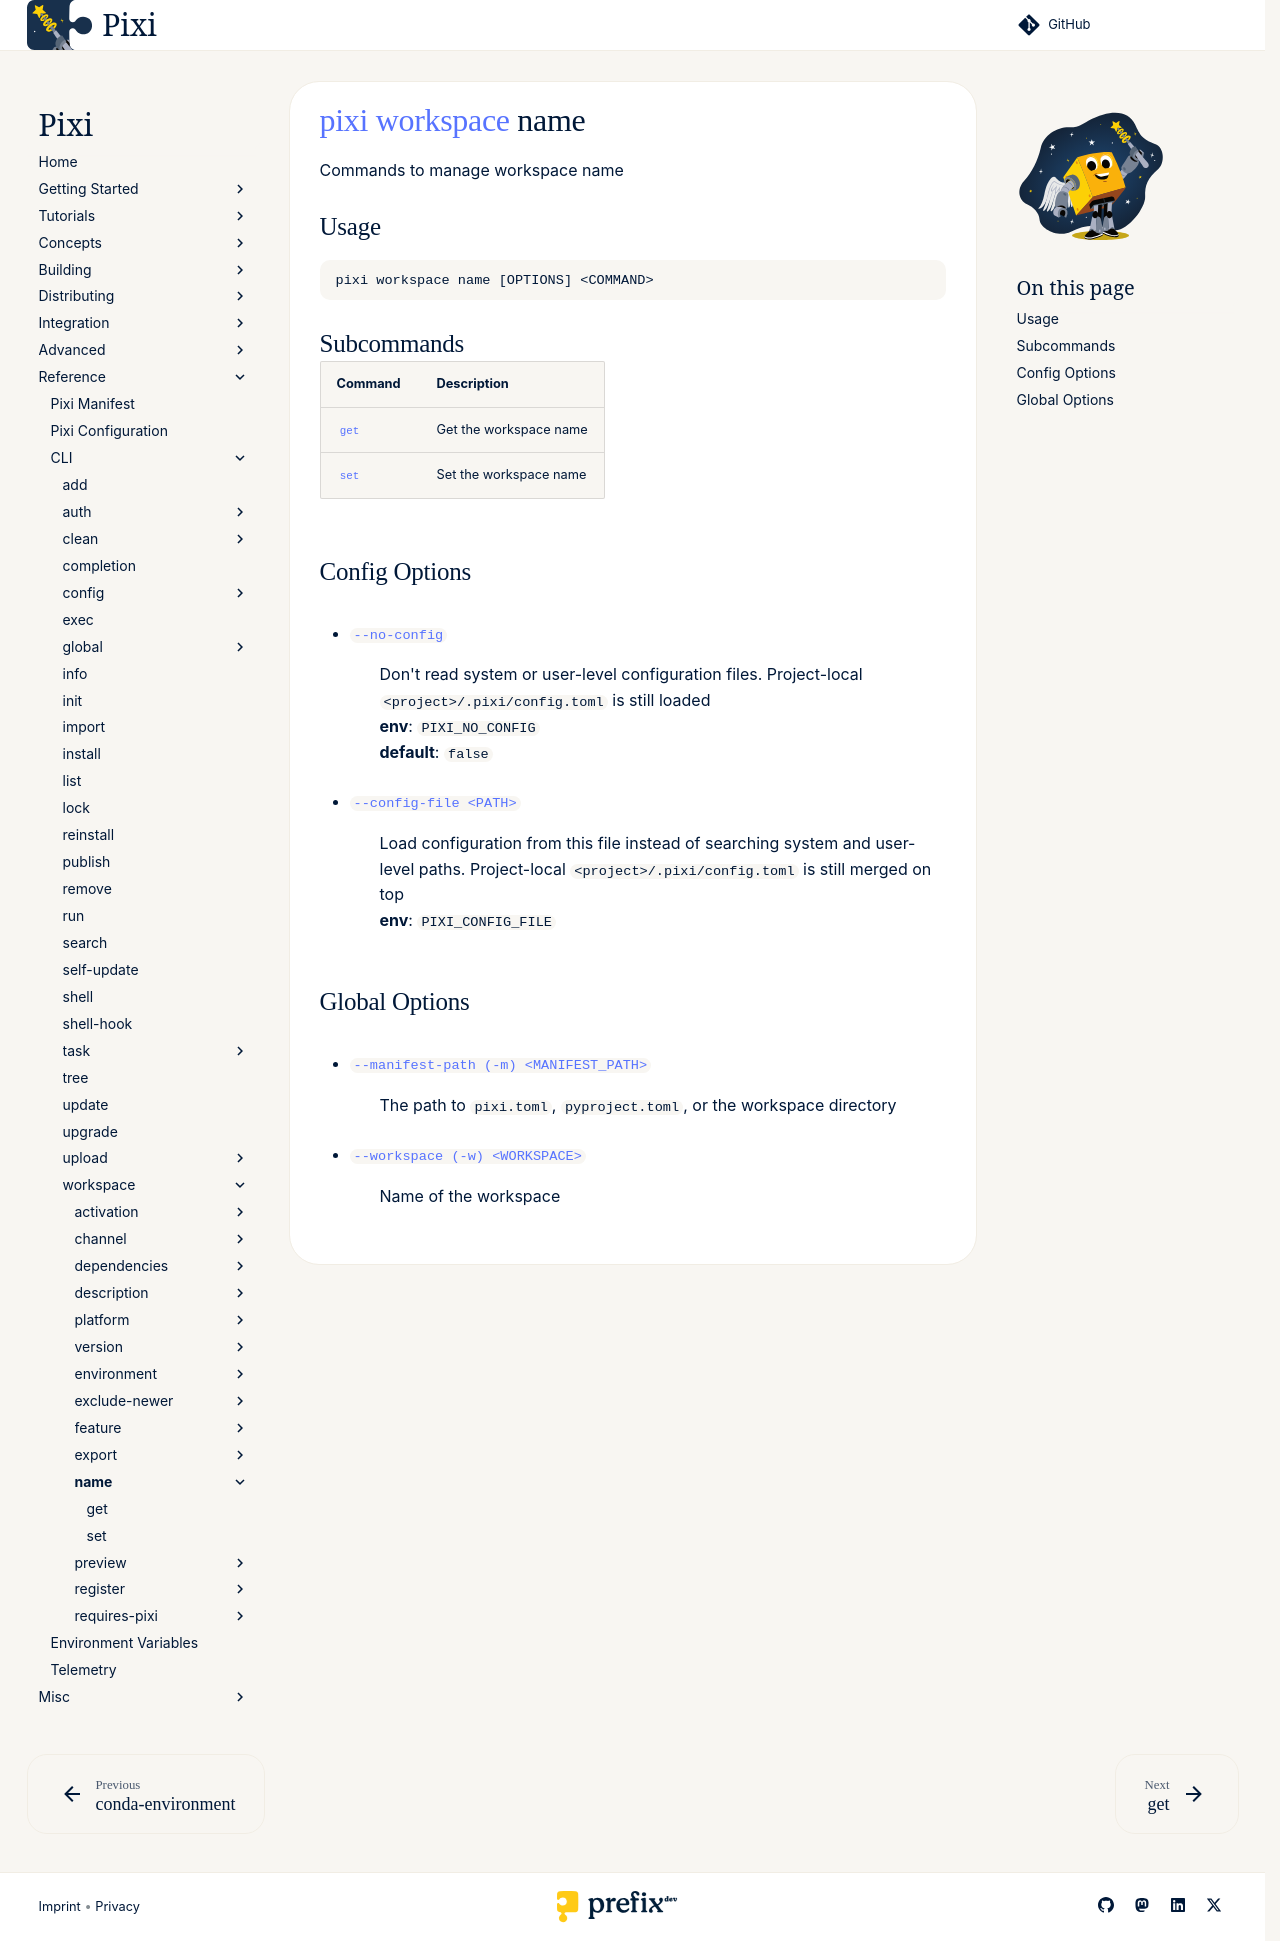

repository: prefix-dev/pixi · page: dev/reference/cli/pixi/workspace/name/index.html · generator: sphinx

---
title: pixi workspace name
---
<!--- This file is autogenerated. Do not edit manually! -->
# [pixi](../../pixi.md) [workspace](../workspace.md) name

Commands to manage workspace name

--8<-- "docs/reference/cli/pixi/workspace/name_extender:description"

## Usage
```
pixi workspace name [OPTIONS] <COMMAND>
```

## Subcommands
| Command | Description |
|---------|-------------|
| [`get`](name/get.md) | Get the workspace name |
| [`set`](name/set.md) | Set the workspace name |


## Config Options
- <a id="arg---no-config" href="#arg---no-config">`--no-config`</a>
:  Don't read system or user-level configuration files. Project-local `<project>/.pixi/config.toml` is still loaded
<br>**env**: `PIXI_NO_CONFIG`
<br>**default**: `false`
- <a id="arg---config-file" href="#arg---config-file">`--config-file <PATH>`</a>
:  Load configuration from this file instead of searching system and user-level paths. Project-local `<project>/.pixi/config.toml` is still merged on top
<br>**env**: `PIXI_CONFIG_FILE`

## Global Options
- <a id="arg---manifest-path" href="#arg---manifest-path">`--manifest-path (-m) <MANIFEST_PATH>`</a>
:  The path to `pixi.toml`, `pyproject.toml`, or the workspace directory
- <a id="arg---workspace" href="#arg---workspace">`--workspace (-w) <WORKSPACE>`</a>
:  Name of the workspace

--8<-- "docs/reference/cli/pixi/workspace/name_extender:example"
